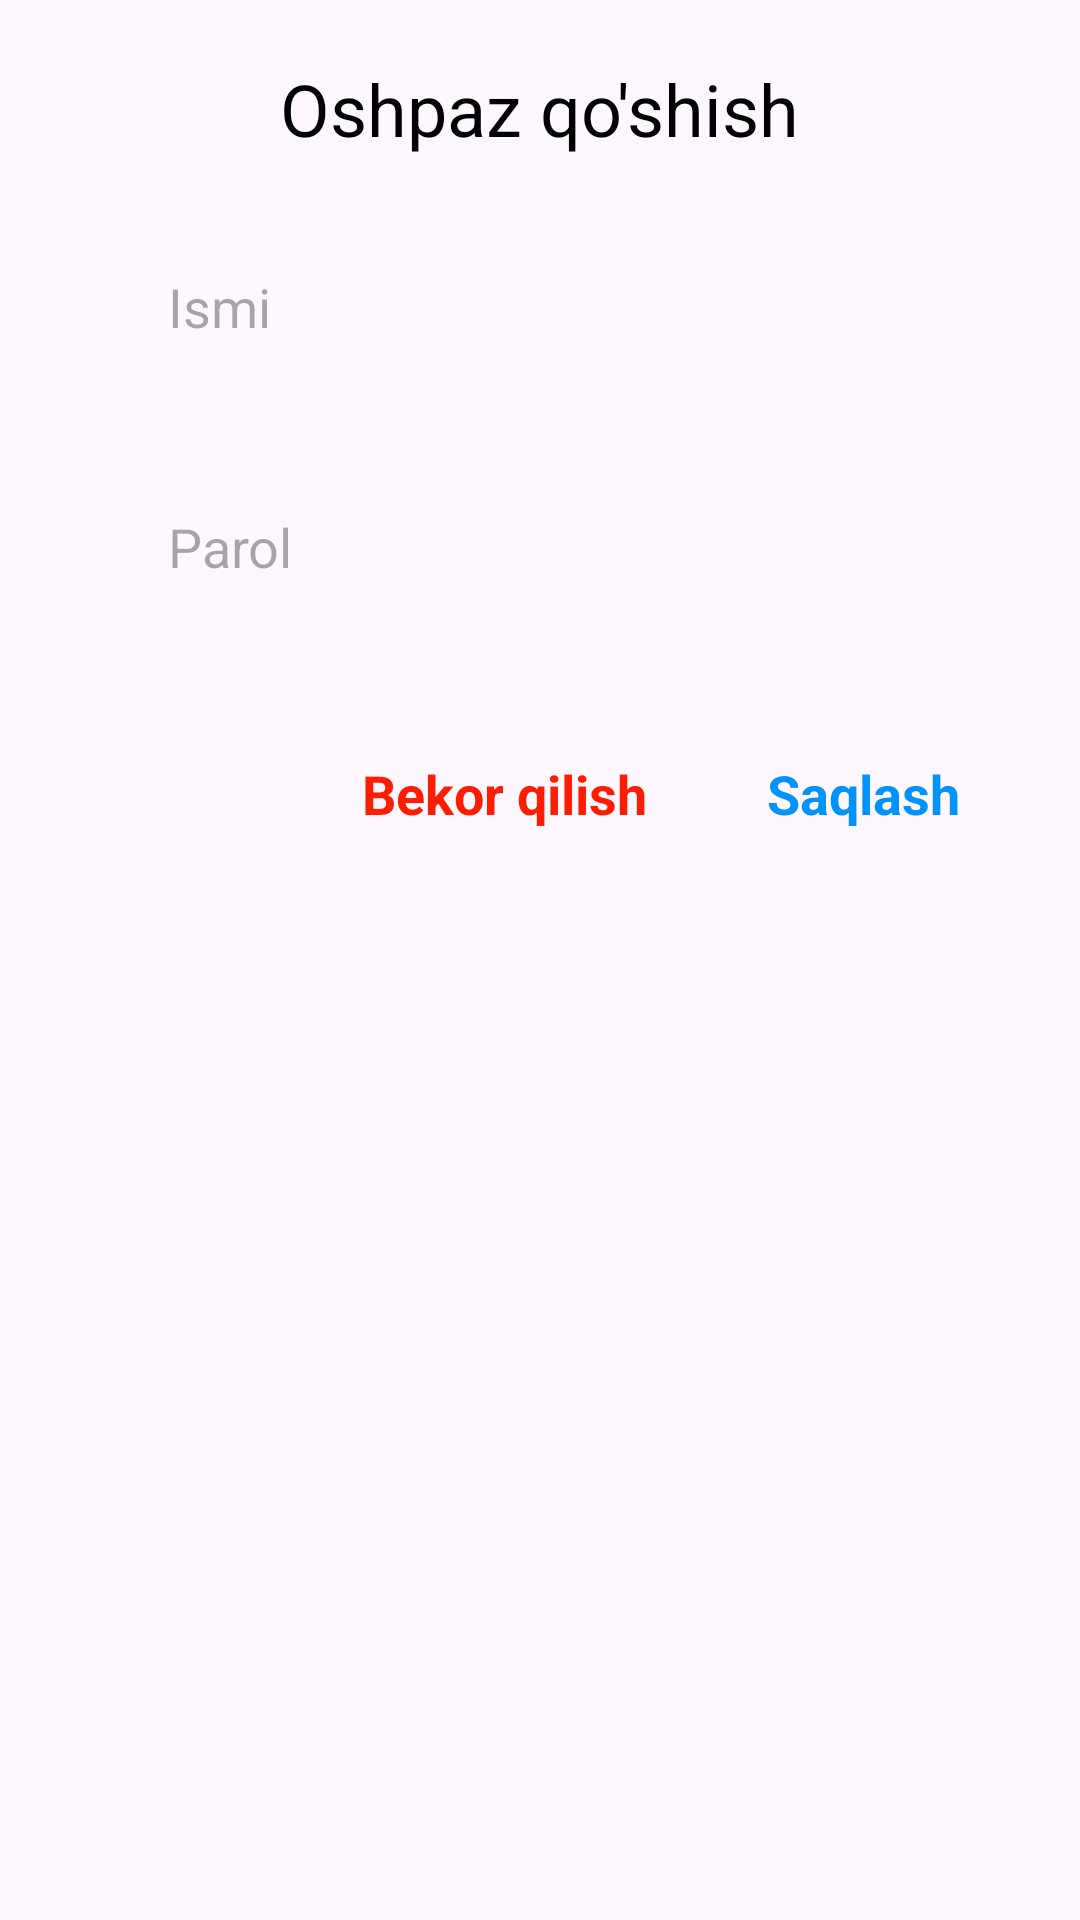

Android layout source for this screen:
<!-- AndroidManifest.xml: application theme Theme.AppRestaran -->
<!-- res/layout/dialog_worker_cooke_add.xml -->
<?xml version="1.0" encoding="utf-8"?>
<androidx.appcompat.widget.LinearLayoutCompat xmlns:android="http://schemas.android.com/apk/res/android"
    android:layout_width="match_parent"
    android:layout_height="wrap_content"
    android:background="@drawable/bg_liner_layout"
    android:orientation="vertical"
    android:paddingVertical="@dimen/_20sp">

    <TextView
        android:layout_width="wrap_content"
        android:layout_height="wrap_content"
        android:layout_gravity="center"
        android:text="@string/oshpaz_qo_shish"
        android:textColor="@color/black"
        android:textSize="@dimen/txt_24sp" />

    <EditText

        android:layout_width="match_parent"
        android:layout_height="60dp"
        android:layout_marginHorizontal="@dimen/_40dp"
        android:layout_marginVertical="@dimen/_20sp"
        android:background="@drawable/bg_liner_layout"
        android:elevation="@dimen/radius_10dp"
        android:hint="@string/ismi"
        android:inputType="textCapSentences"
        android:paddingStart="@dimen/_16dp" />

    <EditText
        android:layout_width="match_parent"
        android:layout_height="60dp"
        android:layout_marginHorizontal="@dimen/_40dp"
        android:background="@drawable/bg_liner_layout"
        android:elevation="@dimen/radius_10dp"
        android:hint="@string/parol"
        android:inputType="textCapSentences"
        android:paddingStart="@dimen/_16dp" />



    <androidx.appcompat.widget.LinearLayoutCompat
        android:layout_width="match_parent"
        android:layout_marginTop="@dimen/_40dp"
        android:layout_height="wrap_content">

        <View
            android:layout_width="0dp"
            android:layout_height="0dp"
            android:layout_weight="1" />

        <TextView
            android:id="@+id/btn_cancel"
            android:layout_width="wrap_content"
            android:layout_height="wrap_content"
            android:layout_gravity="end"
            android:layout_marginEnd="@dimen/_40dp"
            android:layout_marginBottom="@dimen/radius_10dp"
            android:text="@string/bekor_qilish"
            android:textAllCaps="false"
            android:textColor="#FF1D00"
            android:textSize="@dimen/_18sp"
            android:textStyle="bold" />

        <TextView
            android:id="@+id/btn_cooke_add"
            android:layout_width="wrap_content"
            android:layout_height="wrap_content"
            android:layout_gravity="end"
            android:layout_marginEnd="@dimen/_40dp"
            android:layout_marginBottom="@dimen/radius_10dp"
            android:text="@string/saqlash"
            android:textAllCaps="false"
            android:textColor="#0092FF"
            android:textSize="@dimen/_18sp"
            android:textStyle="bold" />
    </androidx.appcompat.widget.LinearLayoutCompat>

</androidx.appcompat.widget.LinearLayoutCompat>
<!-- resources referenced by this layout -->
<resources>
  <color name="black">#FF000000</color>
  <dimen name="_16dp">16dp</dimen>
  <dimen name="_18sp">18sp</dimen>
  <dimen name="_20sp">20sp</dimen>
  <dimen name="_40dp">40dp</dimen>
  <dimen name="radius_10dp">10dp</dimen>
  <dimen name="txt_24sp">24sp</dimen>
  <string name="bekor_qilish">Bekor qilish</string>
  <string name="ismi">Ismi</string>
  <string name="oshpaz_qo_shish">Oshpaz qo\'shish</string>
  <string name="parol">Parol</string>
  <string name="saqlash">Saqlash</string>
  <style name="Theme.AppRestaran" parent="Base.Theme.AppRestaran" />
  <style name="Base.Theme.AppRestaran" parent="Theme.Material3.Light.NoActionBar">
          
          
          <item name="android:statusBarColor">@color/statusbar</item>
      </style>
  <color name="statusbar">#ffd80c</color>
</resources>
